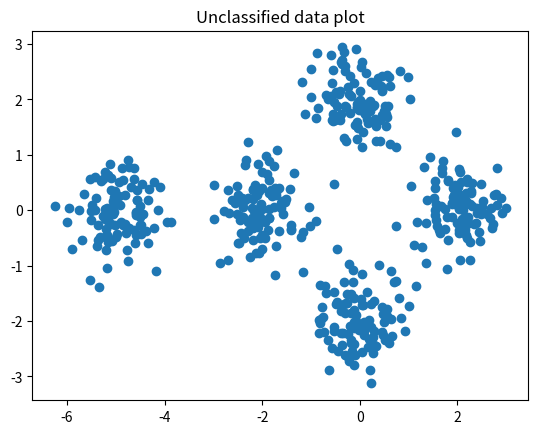
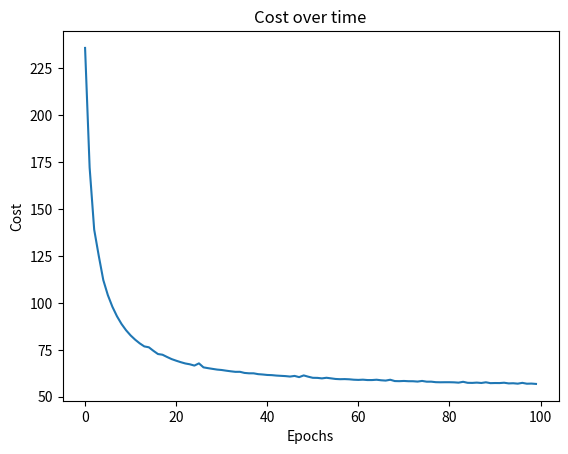
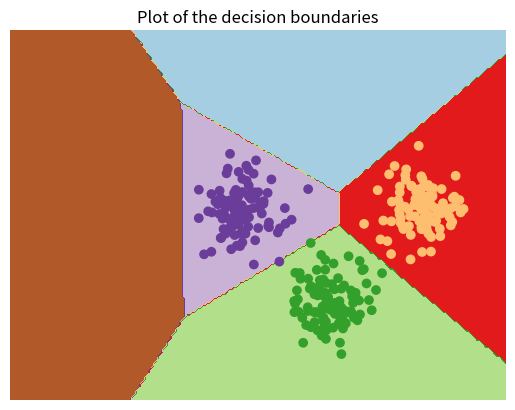

These figures' Python source, in order:
#!/usr/bin/python

import numpy as np
from numpy import dot, random
import matplotlib.pyplot as plt
import time

def softmax(x):
    exps = np.nan_to_num(np.exp(x))
    return exps/np.nan_to_num(np.sum(exps))

class classifier(object):
    def __init__(self, input_size, classes, debug=True):
        '''Initialize the classifier with the input vector size
        and the number of classes required'''
        self.input_size = input_size
        self.classes = classes
        self.W = random.randn(input_size, classes)
        self.b = random.randn(classes, 1)
        self.DEBUG = debug
        self.cost_over_time = np.zeros(100)
        self.l = 0.1

    def setDebug(lev=True):
        self.DEBUG = lev

    def getCostOverTime():
        return self.cost_over_time

    def Y(self, train_data):
        '''The model that predicts the class of the input vectors using
        the current parmeters.'''
        a = dot(train_data, self.W) + np.tile(self.b.flatten(), (len(train_data), 1))
        return np.array([softmax(x) for x in a])

    def costf(self, train_data, train_targets):
        '''The traindata should contain the training inputs and
        train_targets the target vectors. Evaluates the cross entropy cost
        with the current set of data and parameters'''
        Y = self.Y(train_data)
        J = -sum([dot(t, ly) for t,ly in zip(train_targets, np.nan_to_num(np.log(np.nan_to_num(Y))))])\
            + 0.5*self.l*(np.linalg.norm(self.W))**2
        return J

    def grad_costf(self, train_data, train_targets):
        '''Computes the gradient of the cost function for a batch. This one was hell
        to calculate by hand but I did it.'''
        Y = self.Y(train_data)
        gradW = dot(train_data.T, (Y - train_targets)) + 2*self.l*self.W
        gradb = np.reshape(np.sum(Y - train_targets, axis=0), (self.classes, 1)) 
        return gradW, gradb

    def GD(self, train_data, train_targets, epochs=30, eta=0.01):
        '''Trains the classifier using gradient descent. Uses the entire
        dataset for a single epoch. Maybe I\'ll implement the stochastic
        version soon.'''
        #Reserve the array 
        self.cost_over_time = np.zeros(epochs)
        #Start the training
        for i in range(epochs):
            print("Training Epoch %d..."%(i))
            gradW, gradb = self.grad_costf(train_data, train_targets)
            self.W = self.W - eta*gradW
            self.b = self.b - eta*gradb
            if self.DEBUG:
                cost = self.costf(train_data, train_targets)
                self.cost_over_time[i] = cost
                print("Cost: "+str(cost))
            print("Done")

    def SGD(self, train_data, train_targets, batch_size=10, epochs=30, eta=0.01, momentum=0.999):
        '''Trains the data using stochastic gradient descent.'''
        self.cost_over_time = np.zeros(epochs)
        et = eta
        for i in range(epochs):
            print("Training Epoch %d..."%(i))
            #Split the data into mini batches
            NROWS = train_data.shape[0]
            ROWS = [n for n in range(NROWS)]
            random.shuffle(ROWS)
            batches = [ROWS[n:n+batch_size] for n in range(0,NROWS,batch_size)] 
            
            for batch in batches:
                #Compute the gradient for the mini batches
                gradW, gradb = self.grad_costf(train_data[batch,:], train_targets[batch,:])
                #Do gradient descent for each of the mini batches
                self.W = self.W - et*gradW
                self.b = self.b - et*gradb
            
            if self.DEBUG:
                cost = self.costf(train_data, train_targets)
                self.cost_over_time[i] = cost
                print("Cost: "+str(cost))
            et = eta*momentum
            print("Done")

    def evalData(self, test_data, test_targets):
        '''Takes the testing data and calculates the number of
        incorrectly classified inputs'''
        Y = self.Y(test_data)
        TOTAL = test_data.shape[0]
        corrects = np.array(np.argmax(Y, axis=1) == np.argmax(test_targets, axis=1), dtype=float)
        pcor = 100*sum(corrects)/TOTAL
        print("Percentage correctly Classified: "+str(pcor))
        return pcor/100.


if __name__=='__main__':
    #Create dummy data for the classes
    cl1 = random.multivariate_normal([0, 2], 0.2*np.identity(2), 100)
    cl2 = random.multivariate_normal([0, -2], 0.2*np.identity(2), 100)
    cl3 = random.multivariate_normal([2, 0], 0.2*np.identity(2), 100)
    cl4 = random.multivariate_normal([-2, 0], 0.2*np.identity(2), 100)
    cl5 = random.multivariate_normal([-5, 0], 0.2*np.identity(2), 100)
    t1 = np.tile([1,0,0,0,0], (len(cl1), 1))
    t2 = np.tile([0,1,0,0,0], (len(cl2), 1))
    t3 = np.tile([0,0,1,0,0], (len(cl3), 1))
    t4 = np.tile([0,0,0,1,0], (len(cl4), 1))
    t5 = np.tile([0,0,0,0,1], (len(cl5), 1))
    
    #Everyday I'm shuffling
    DATA = np.vstack((cl1, cl2, cl3, cl4, cl5))
    TARGS = np.vstack((t1, t2, t3, t4, t5))
    COMB = np.hstack((DATA, TARGS))
    #Shufflin' shufflin' shufflin'
    np.random.shuffle(COMB)
    X = COMB[:,:2]
    T = COMB[:,2:]

    #And plotting
    plt.scatter(X[:,0], X[:,1])
    plt.title('Unclassified data plot')

    clf = classifier(2, 5)
    clf.SGD(X, T, epochs=100, eta=0.01, batch_size=20)

    plt.figure()
    plt.title('Cost over time')
    plt.plot(clf.cost_over_time)
    plt.ylabel('Cost')
    plt.xlabel('Epochs')

    #Trying to visualize the decision boundary
    h = 0.05
    x_min, x_max = X[:, 0].min() - 1, X[:, 0].max() + 1
    y_min, y_max = X[:, 1].min() - 1, X[:, 1].max() + 1
    xx, yy = np.meshgrid(np.arange(x_min, x_max, h),
                         np.arange(y_min, y_max, h))
    Z = np.argmax(clf.Y(np.c_[xx.ravel(), yy.ravel()]), axis=1)
    
    # Put the result into a color plot
    plt.figure()
    plt.title('Plot of the decision boundaries')
    Z = Z.reshape(xx.shape)
    plt.contourf(xx, yy, Z, cmap=plt.cm.Paired)
    plt.axis('off')

    # Plot also the training points
    plt.scatter(X[:, 0], X[:, 1], c=np.argmax(T,axis=1), cmap=plt.cm.Paired)

    plt.show()
